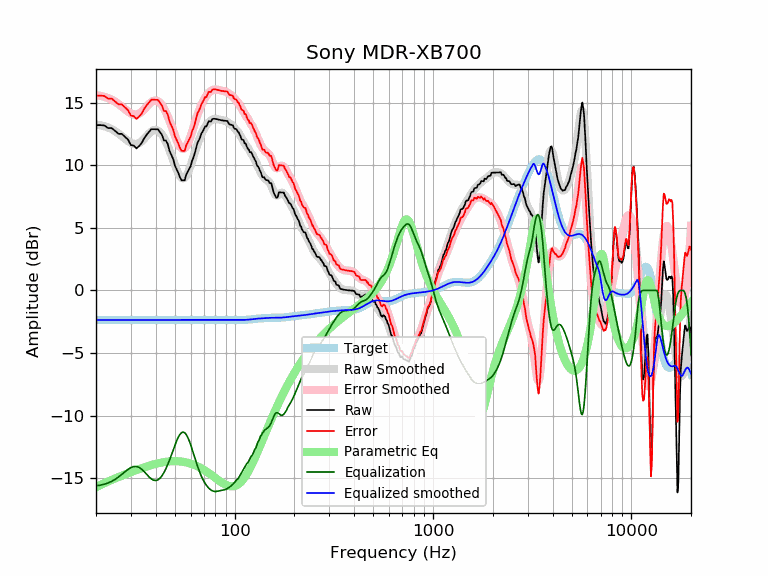

The data file committed next to this chart (first rows):
frequency, raw, error, smoothed, error_smoothed, equalization, parametric_eq, equalized_raw, equalized_smoothed, target
20, 13.21, 15.56, 13.25, 15.60, -15.60, -15.72, -2.39, -2.35, -2.35
21, 13.21, 15.56, 13.20, 15.55, -15.55, -15.54, -2.34, -2.35, -2.35
22, 13.18, 15.54, 13.12, 15.47, -15.47, -15.39, -2.29, -2.35, -2.35
23, 12.97, 15.32, 13.02, 15.37, -15.37, -15.25, -2.40, -2.35, -2.35
24, 12.97, 15.32, 12.89, 15.24, -15.24, -15.12, -2.27, -2.35, -2.35
25, 12.74, 15.09, 12.72, 15.08, -15.08, -15.00, -2.34, -2.35, -2.35
26, 12.51, 14.86, 12.53, 14.89, -14.89, -14.89, -2.38, -2.35, -2.35
27, 12.51, 14.86, 12.33, 14.68, -14.68, -14.79, -2.17, -2.35, -2.35
28, 12.28, 14.63, 12.12, 14.47, -14.47, -14.69, -2.20, -2.35, -2.35
29, 12.05, 14.40, 11.93, 14.28, -14.28, -14.59, -2.24, -2.35, -2.35
30, 11.61, 13.96, 11.79, 14.14, -14.14, -14.50, -2.53, -2.35, -2.35
31, 11.58, 13.93, 11.70, 14.06, -14.06, -14.42, -2.48, -2.35, -2.35
32, 11.34, 13.69, 11.70, 14.05, -14.05, -14.34, -2.71, -2.35, -2.35
33, 11.54, 13.89, 11.77, 14.12, -14.12, -14.26, -2.58, -2.35, -2.35
34, 11.78, 14.13, 11.92, 14.27, -14.27, -14.19, -2.49, -2.35, -2.35
35, 12.16, 14.51, 12.11, 14.46, -14.46, -14.12, -2.30, -2.35, -2.35
36, 12.44, 14.79, 12.33, 14.68, -14.68, -14.05, -2.24, -2.35, -2.35
37, 12.66, 15.02, 12.53, 14.88, -14.88, -13.99, -2.22, -2.35, -2.35
38, 12.88, 15.24, 12.69, 15.05, -15.05, -13.94, -2.16, -2.35, -2.35
39, 12.88, 15.23, 12.80, 15.15, -15.15, -13.89, -2.27, -2.35, -2.35
40, 12.88, 15.23, 12.82, 15.18, -15.18, -13.84, -2.30, -2.35, -2.35
41, 12.88, 15.23, 12.77, 15.12, -15.12, -13.80, -2.25, -2.35, -2.35
42, 12.65, 15.00, 12.64, 14.99, -14.99, -13.77, -2.34, -2.35, -2.35
43, 12.43, 14.78, 12.45, 14.80, -14.80, -13.73, -2.37, -2.35, -2.35
44, 11.98, 14.33, 12.19, 14.54, -14.54, -13.71, -2.57, -2.35, -2.35
45, 11.98, 14.33, 11.89, 14.24, -14.24, -13.68, -2.26, -2.35, -2.35
46, 11.69, 14.05, 11.54, 13.89, -13.89, -13.66, -2.20, -2.35, -2.35
47, 11.13, 13.48, 11.17, 13.52, -13.52, -13.65, -2.39, -2.35, -2.35
48, 10.81, 13.16, 10.78, 13.13, -13.13, -13.64, -2.32, -2.35, -2.35
49, 10.49, 12.84, 10.38, 12.74, -12.74, -13.63, -2.24, -2.35, -2.35
50, 9.96, 12.31, 10.00, 12.35, -12.35, -13.63, -2.39, -2.35, -2.35
51, 9.67, 12.02, 9.65, 12.00, -12.00, -13.63, -2.33, -2.35, -2.35
52, 9.39, 11.74, 9.36, 11.71, -11.71, -13.64, -2.32, -2.35, -2.35
53, 9.03, 11.38, 9.13, 11.48, -11.48, -13.65, -2.46, -2.35, -2.35
54, 8.80, 11.15, 9.00, 11.35, -11.35, -13.66, -2.55, -2.35, -2.35
55, 8.80, 11.15, 8.96, 11.31, -11.31, -13.68, -2.51, -2.35, -2.35
56, 8.80, 11.15, 9.01, 11.36, -11.36, -13.70, -2.57, -2.35, -2.35
57, 9.25, 11.61, 9.15, 11.51, -11.51, -13.73, -2.25, -2.35, -2.35
58, 9.48, 11.83, 9.37, 11.72, -11.72, -13.76, -2.24, -2.35, -2.35
59, 9.71, 12.06, 9.65, 12.00, -12.00, -13.79, -2.29, -2.35, -2.35
60, 9.93, 12.28, 9.97, 12.32, -12.32, -13.82, -2.39, -2.35, -2.35
61, 10.36, 12.72, 10.31, 12.66, -12.66, -13.86, -2.30, -2.35, -2.35
62, 10.62, 12.97, 10.67, 13.02, -13.02, -13.90, -2.40, -2.35, -2.35
63, 10.99, 13.34, 11.02, 13.37, -13.37, -13.95, -2.38, -2.35, -2.35
64, 11.40, 13.76, 11.36, 13.71, -13.71, -13.99, -2.31, -2.35, -2.35
65, 11.81, 14.17, 11.68, 14.03, -14.03, -14.04, -2.22, -2.35, -2.35
66, 12.00, 14.35, 11.98, 14.33, -14.33, -14.10, -2.34, -2.35, -2.35
67, 12.22, 14.58, 12.25, 14.60, -14.60, -14.15, -2.38, -2.35, -2.35
68, 12.55, 14.90, 12.49, 14.84, -14.84, -14.21, -2.30, -2.35, -2.35
69, 12.70, 15.05, 12.71, 15.06, -15.06, -14.26, -2.36, -2.35, -2.35
70, 12.89, 15.24, 12.89, 15.24, -15.24, -14.32, -2.36, -2.35, -2.35
71, 13.10, 15.45, 13.05, 15.41, -15.41, -14.39, -2.31, -2.35, -2.35
72, 13.09, 15.45, 13.20, 15.55, -15.55, -14.45, -2.45, -2.35, -2.35
73, 13.30, 15.65, 13.32, 15.67, -15.67, -14.51, -2.37, -2.35, -2.35
74, 13.51, 15.87, 13.42, 15.78, -15.78, -14.58, -2.26, -2.35, -2.35
75, 13.50, 15.85, 13.51, 15.86, -15.86, -14.64, -2.36, -2.35, -2.35
76, 13.50, 15.85, 13.58, 15.93, -15.93, -14.71, -2.44, -2.35, -2.35
77, 13.67, 16.02, 13.63, 15.99, -15.99, -14.78, -2.32, -2.35, -2.35
78, 13.72, 16.07, 13.67, 16.02, -16.02, -14.84, -2.31, -2.35, -2.35
79, 13.71, 16.06, 13.69, 16.04, -16.04, -14.91, -2.33, -2.35, -2.35
... 553 more rows
